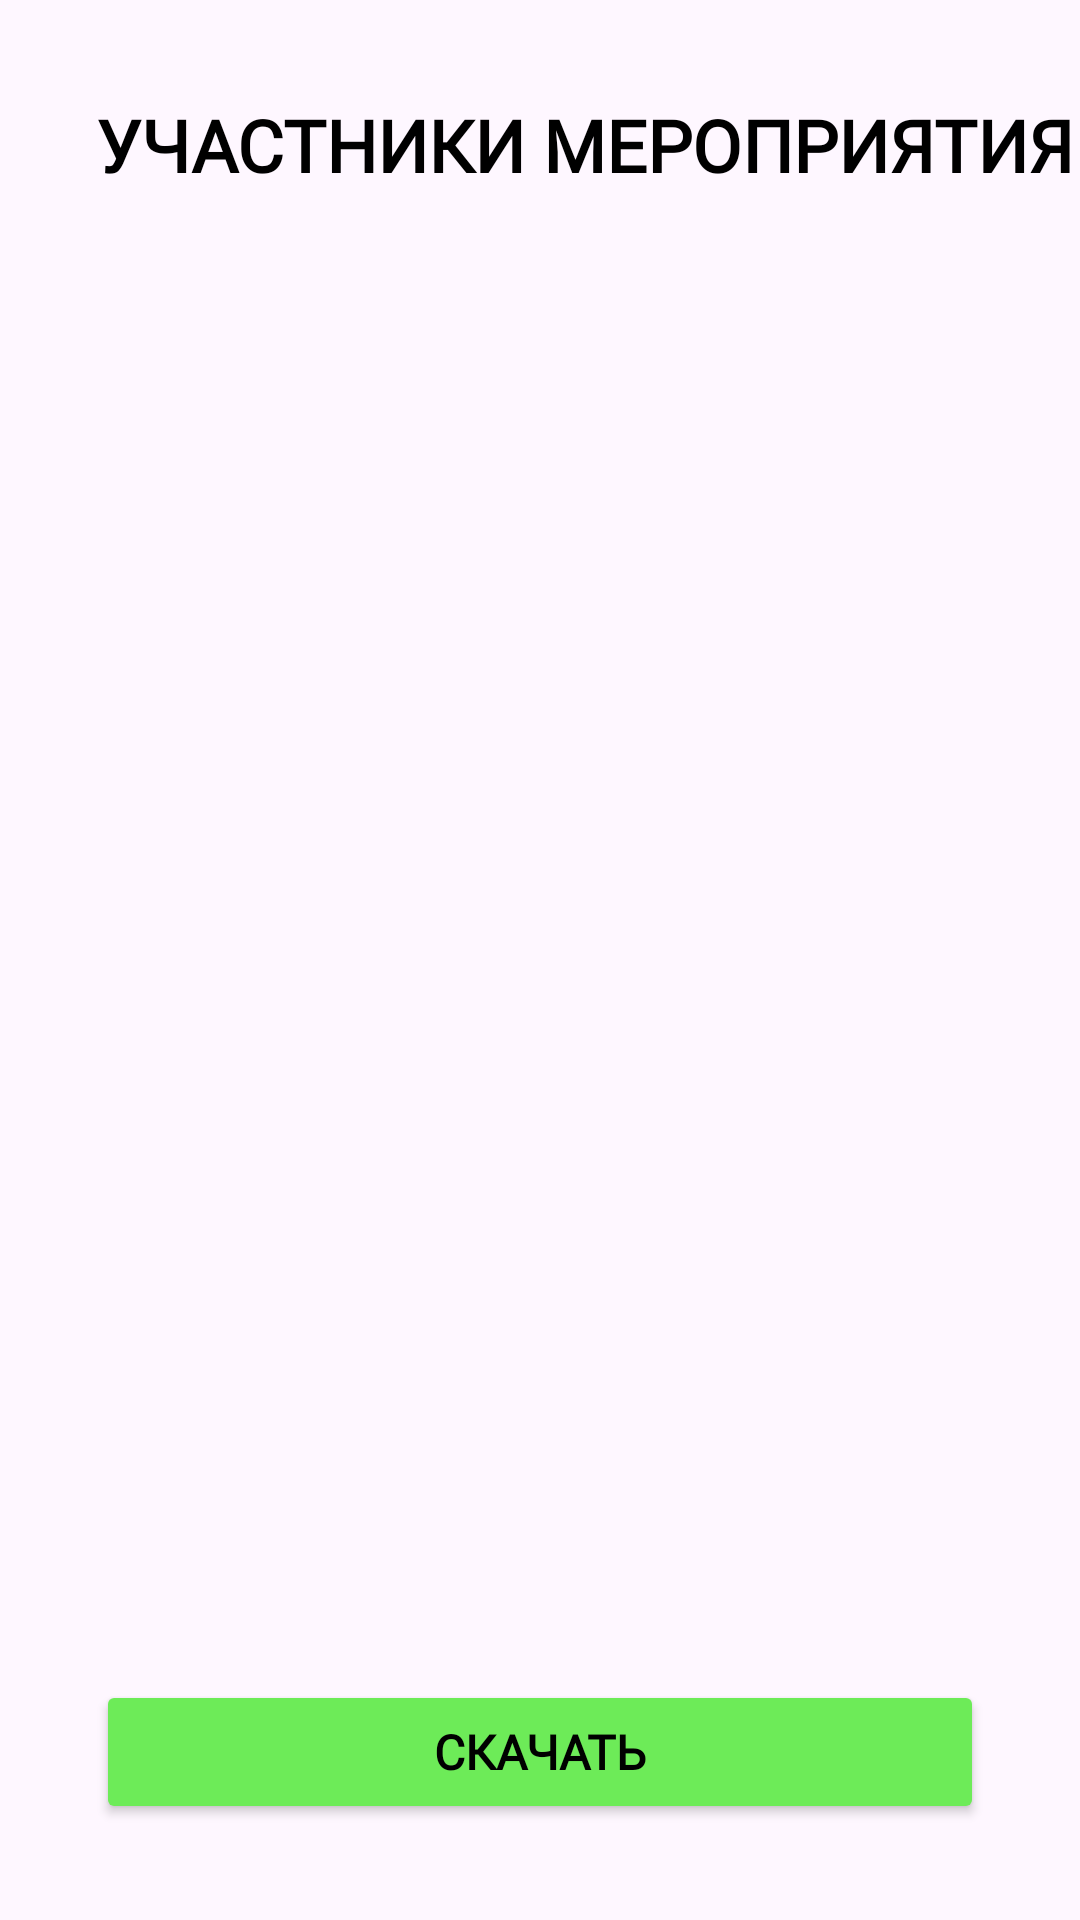

Reconstruct the res/layout file that produces this screen, plus the resources it refers to.
<!-- AndroidManifest.xml: application theme Theme.RegisterDataViaBarCode -->
<!-- res/layout/fragment_data_list.xml -->
<?xml version="1.0" encoding="utf-8"?>
<androidx.constraintlayout.widget.ConstraintLayout xmlns:android="http://schemas.android.com/apk/res/android"
    xmlns:app="http://schemas.android.com/apk/res-auto"
    xmlns:tools="http://schemas.android.com/tools"
    android:id="@+id/frameLayout2"
    android:layout_width="match_parent"
    android:layout_height="match_parent"
    tools:context=".ui.fragment.DataListFragment">

    

    <androidx.recyclerview.widget.RecyclerView
        android:id="@+id/dataList"
        android:layout_width="0dp"
        android:layout_height="0dp"
        android:layout_marginStart="8dp"
        android:layout_marginTop="24dp"
        android:layout_marginEnd="8dp"
        android:layout_marginBottom="8dp"
        app:layout_constraintBottom_toTopOf="@+id/toExcelButton"
        app:layout_constraintEnd_toEndOf="parent"
        app:layout_constraintStart_toStartOf="parent"
        app:layout_constraintTop_toBottomOf="@+id/textView" />


    <Button
        android:id="@+id/toExcelButton"
        android:layout_width="0dp"
        android:layout_height="wrap_content"
        android:layout_marginStart="32dp"
        android:layout_marginEnd="32dp"
        android:layout_marginBottom="32dp"
        android:backgroundTint="#6DEB58"
        android:fontFamily="@font/open_sans"
        android:text="@string/download"
        android:textAllCaps="true"
        android:textColor="#000000"
        android:textSize="16sp"
        android:textStyle="bold"
        app:icon="@drawable/export_excel"
        app:iconGravity="textEnd"
        app:iconSize="18dp"
        app:iconTintMode="multiply"
        app:layout_constraintBottom_toBottomOf="parent"
        app:layout_constraintEnd_toEndOf="parent"
        app:layout_constraintStart_toStartOf="parent" />

    <androidx.constraintlayout.widget.Guideline
        android:id="@+id/guideline"
        android:layout_width="wrap_content"
        android:layout_height="wrap_content"
        android:orientation="vertical"
        app:layout_constraintGuide_percent="0.5" />

    <TextView
        android:id="@+id/textView"
        android:layout_width="wrap_content"
        android:layout_height="wrap_content"
        android:layout_marginStart="32dp"
        android:layout_marginTop="32dp"
        android:fontFamily="@font/open_sans"
        android:text="@string/event_participants"
        android:textAlignment="textStart"
        android:textAllCaps="true"
        android:textColor="#000000"
        android:textSize="24sp"
        android:textStyle="bold"
        app:layout_constraintStart_toStartOf="parent"
        app:layout_constraintTop_toTopOf="parent" />

</androidx.constraintlayout.widget.ConstraintLayout>
<!-- resources referenced by this layout -->
<resources>
  <!-- drawable export_excel: vector/xml drawable (drawable, 2465 chars, omitted) -->
  <string name="download">Скачать</string>
  <string name="event_participants">Участники мероприятия</string>
  <style name="Theme.RegisterDataViaBarCode" parent="Base.Theme.RegisterDataViaBarCode" />
  <style name="Base.Theme.RegisterDataViaBarCode" parent="Theme.Material3.Light.NoActionBar">
          
          
      </style>
</resources>
